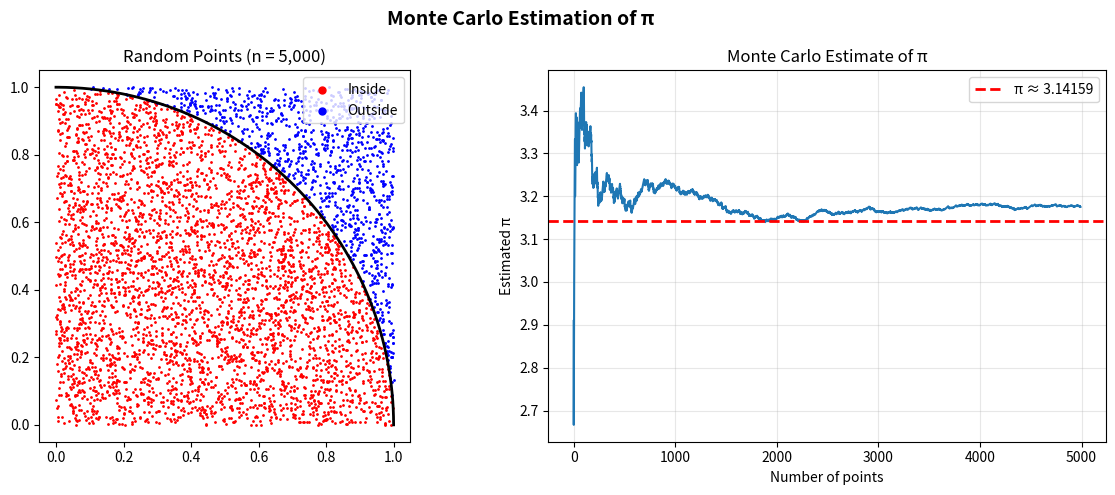

Python code for this plot:
"""Monte Carlo estimation of π: random points in the unit square."""
import numpy as np
import matplotlib.pyplot as plt


# ========================================================================


def main():
    np.random.seed(42)

    N_POINTS = 5_000

    x = np.random.uniform(0, 1, (2, N_POINTS))
    inside = (x[0] ** 2 + x[1] ** 2) < 1

    # --- Scatter plot ---
    fig, (ax1, ax2) = plt.subplots(1, 2, figsize=(12, 5))

    ax1.scatter(x[0, inside], x[1, inside], s=1, color="red", label="Inside")
    ax1.scatter(x[0, ~inside], x[1, ~inside], s=1, color="blue", label="Outside")
    theta = np.linspace(0, np.pi / 2, 200)
    ax1.plot(np.cos(theta), np.sin(theta), "k-", lw=2)
    ax1.set_aspect("equal")
    ax1.set_title(f"Random Points (n = {N_POINTS:,})")
    ax1.legend(markerscale=5)

    # --- Convergence plot ---
    pi_est = 4 * inside.cumsum() / np.arange(1, N_POINTS + 1)
    ax2.plot(pi_est[10:], linewidth=1.5)
    ax2.axhline(np.pi, color="r", linestyle="--", lw=2, label=f"π ≈ {np.pi:.5f}")
    ax2.set_title("Monte Carlo Estimate of π")
    ax2.set_xlabel("Number of points")
    ax2.set_ylabel("Estimated π")
    ax2.legend()
    ax2.grid(True, alpha=0.3)

    plt.suptitle("Monte Carlo Estimation of π", fontsize=14, fontweight="bold")
    plt.tight_layout()
    plt.savefig("monte_carlo_pi.png", dpi=150, bbox_inches="tight")
    plt.show()

    print(f"Final estimate of π: {pi_est[-1]:.5f}")


# ========================================================================


if __name__ == "__main__":
    main()
